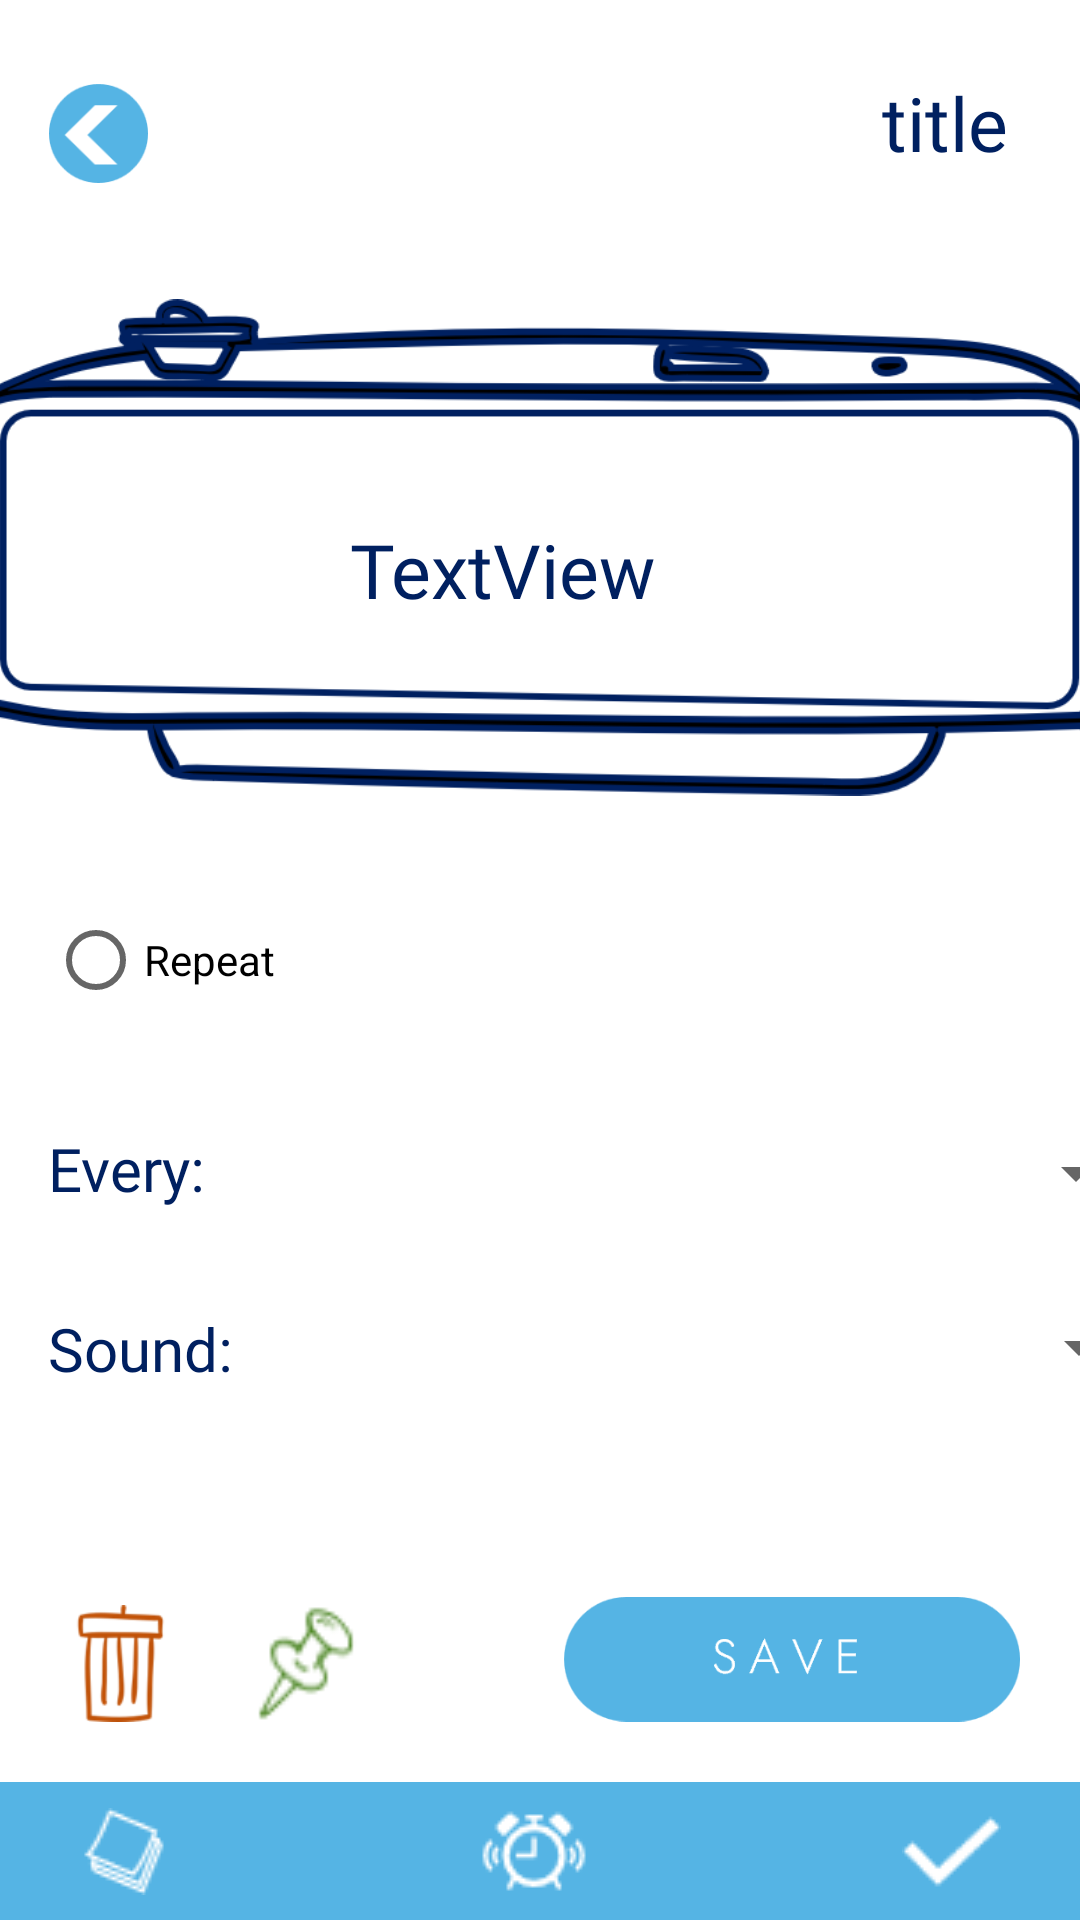

Android layout source for this screen:
<!-- AndroidManifest.xml: application theme Theme.TrackIt -->
<!-- res/layout/alarms_item.xml -->
<?xml version="1.0" encoding="utf-8"?>
<androidx.constraintlayout.widget.ConstraintLayout xmlns:android="http://schemas.android.com/apk/res/android"
    xmlns:app="http://schemas.android.com/apk/res-auto"
    xmlns:tools="http://schemas.android.com/tools"
    android:layout_width="match_parent"
    android:layout_height="match_parent"
    tools:context=".AlarmItem">

    <ImageButton
        android:id="@+id/btnNItemBack2"
        android:layout_width="39dp"
        android:layout_height="33dp"
        android:layout_marginTop="28dp"
        android:background="@null"
        android:scaleType="centerInside"
        app:layout_constraintEnd_toEndOf="parent"
        app:layout_constraintHorizontal_bias="0.042"
        app:layout_constraintStart_toStartOf="parent"
        app:layout_constraintTop_toTopOf="parent"
        app:srcCompat="@drawable/back"
        tools:ignore="TouchTargetSizeCheck,SpeakableTextPresentCheck" />

    <TextView
        android:id="@+id/txtAlarmTitle"
        android:layout_width="wrap_content"
        android:layout_height="wrap_content"
        android:layout_marginTop="24dp"
        android:layout_marginEnd="24dp"
        android:fontFamily="@font/jost_semi"
        android:text="title"
        android:textColor="@color/fontdark"
        android:textSize="25dp"
        app:layout_constraintEnd_toEndOf="parent"
        app:layout_constraintHorizontal_bias="0.899"
        app:layout_constraintTop_toTopOf="parent" />

    <LinearLayout
        android:id="@+id/linearLayout6"
        android:layout_width="411dp"
        android:layout_height="wrap_content"
        android:background="@color/gfx1"
        android:gravity="center"
        android:orientation="horizontal"
        android:paddingTop="5dp"
        android:paddingBottom="5dp"
        app:layout_constraintBottom_toBottomOf="parent"
        app:layout_constraintEnd_toEndOf="parent"
        app:layout_constraintStart_toStartOf="parent">

        <ImageButton
            android:id="@+id/notespage"
            android:layout_width="wrap_content"
            android:layout_height="match_parent"
            android:layout_weight="1"
            android:background="@null"
            android:scaleType="centerInside"
            app:srcCompat="@drawable/notes" />

        <ImageButton
            android:id="@+id/alarmspage"
            android:layout_width="wrap_content"
            android:layout_height="match_parent"
            android:layout_weight="1"
            android:background="@null"
            android:scaleType="centerInside"
            app:srcCompat="@drawable/alarms" />

        <ImageButton
            android:id="@+id/checkpage"
            android:layout_width="wrap_content"
            android:layout_height="match_parent"
            android:layout_weight="1"
            android:background="@null"
            android:scaleType="centerInside"
            app:srcCompat="@drawable/check"
            tools:ignore="SpeakableTextPresentCheck,TouchTargetSizeCheck" />
    </LinearLayout>

    <ImageButton
        android:id="@+id/btnNItemDelete2"
        android:layout_width="48dp"
        android:layout_height="39dp"
        android:layout_marginStart="16dp"
        android:layout_marginBottom="20dp"
        android:background="@null"
        android:scaleType="centerInside"
        app:layout_constraintBottom_toTopOf="@+id/linearLayout6"
        app:layout_constraintStart_toStartOf="parent"
        app:srcCompat="@drawable/trash"
        tools:ignore="SpeakableTextPresentCheck,TouchTargetSizeCheck" />

    <ImageButton
        android:id="@+id/btnNItemPin2"
        android:layout_width="52dp"
        android:layout_height="39dp"
        android:layout_marginStart="12dp"
        android:layout_marginBottom="20dp"
        android:background="@null"
        android:scaleType="fitCenter"
        app:layout_constraintBottom_toTopOf="@+id/linearLayout6"
        app:layout_constraintStart_toEndOf="@+id/btnNItemDelete2"
        app:srcCompat="@drawable/pin" />

    <ImageView
        android:id="@+id/imageView3"
        android:layout_width="401dp"
        android:layout_height="171dp"
        android:layout_marginTop="36dp"
        app:layout_constraintEnd_toEndOf="parent"
        app:layout_constraintStart_toStartOf="parent"
        app:layout_constraintTop_toBottomOf="@+id/btnNItemBack2"
        app:srcCompat="@drawable/alarmsbg" />

    <TextView
        android:id="@+id/textView15"
        android:layout_width="wrap_content"
        android:layout_height="wrap_content"
        android:layout_marginTop="112dp"
        android:fontFamily="@font/jost"
        android:text="TextView"
        android:textColor="@color/fontdark"
        android:textSize="25dp"
        app:layout_constraintEnd_toEndOf="parent"
        app:layout_constraintHorizontal_bias="0.492"
        app:layout_constraintStart_toStartOf="@+id/imageView3"
        app:layout_constraintTop_toBottomOf="@+id/btnNItemBack2" />

    <RadioButton
        android:id="@+id/btnRepeat"
        android:layout_width="250dp"
        android:layout_height="48dp"
        android:layout_marginStart="16dp"
        android:layout_marginTop="28dp"
        android:text="@string/repeat"
        app:layout_constraintStart_toStartOf="parent"
        app:layout_constraintTop_toBottomOf="@+id/imageView3" />

    <ImageButton
        android:id="@+id/btnSave"
        android:layout_width="152dp"
        android:layout_height="42dp"
        android:layout_marginEnd="20dp"
        android:layout_marginBottom="20dp"
        android:background="@null"
        android:scaleType="centerInside"
        app:layout_constraintBottom_toTopOf="@+id/linearLayout6"
        app:layout_constraintEnd_toEndOf="parent"
        app:srcCompat="@drawable/savebutton" />

    <TextView
        android:id="@+id/textView16"
        android:layout_width="wrap_content"
        android:layout_height="wrap_content"
        android:layout_marginStart="16dp"
        android:layout_marginTop="32dp"
        android:fontFamily="@font/jost_semi"
        android:text="@string/every"
        android:textColor="@color/fontdark"
        android:textSize="20dp"
        app:layout_constraintStart_toStartOf="parent"
        app:layout_constraintTop_toBottomOf="@+id/btnRepeat" />

    <TextView
        android:id="@+id/textView18"
        android:layout_width="wrap_content"
        android:layout_height="wrap_content"
        android:layout_marginStart="16dp"
        android:layout_marginTop="92dp"
        android:fontFamily="@font/jost_semi"
        android:text="@string/sound"
        android:textColor="@color/fontdark"
        android:textSize="20dp"
        app:layout_constraintStart_toStartOf="parent"
        app:layout_constraintTop_toBottomOf="@+id/btnRepeat" />

    <Spinner
        android:id="@+id/spinner"
        android:layout_width="302dp"
        android:layout_height="30dp"
        android:layout_marginStart="12dp"
        android:layout_marginTop="32dp"
        app:layout_constraintStart_toEndOf="@+id/textView16"
        app:layout_constraintTop_toBottomOf="@+id/btnRepeat" />

    <Spinner
        android:id="@+id/spinner2"
        android:layout_width="302dp"
        android:layout_height="30dp"
        android:layout_marginStart="4dp"
        android:layout_marginTop="28dp"
        app:layout_constraintStart_toEndOf="@+id/textView18"
        app:layout_constraintTop_toBottomOf="@+id/spinner"
        tools:ignore="SpeakableTextPresentCheck" />

</androidx.constraintlayout.widget.ConstraintLayout>
<!-- resources referenced by this layout -->
<resources>
  <color name="fontdark">#002060</color>
  <color name="gfx1">#55B4E4</color>
  <!-- drawable alarms: png bitmap (drawable-v24, 767 bytes) -->
  <!-- drawable alarmsbg: png bitmap (drawable-v24, 50358 bytes) -->
  <!-- drawable back: png bitmap (drawable-v24, 2888 bytes) -->
  <!-- drawable check: png bitmap (drawable-v24, 710 bytes) -->
  <!-- drawable notes: png bitmap (drawable-v24, 444 bytes) -->
  <!-- drawable pin: png bitmap (drawable-v24, 1567 bytes) -->
  <!-- drawable savebutton: png bitmap (drawable-v24, 4503 bytes) -->
  <!-- drawable trash: png bitmap (drawable-v24, 5120 bytes) -->
  <string name="every">Every:</string>
  <string name="repeat">Repeat</string>
  <string name="sound">Sound:</string>
  <style name="Theme.TrackIt" parent="Theme.MaterialComponents.DayNight.NoActionBar">
          
          <item name="colorPrimary">@color/purple_500</item>
          <item name="colorPrimaryVariant">@color/purple_700</item>
          <item name="colorOnPrimary">@color/white</item>
          
          <item name="colorSecondary">@color/teal_200</item>
          <item name="colorSecondaryVariant">@color/teal_700</item>
          <item name="colorOnSecondary">@color/black</item>
          
          <item name="android:statusBarColor" tools:targetApi="l">?attr/colorPrimaryVariant</item>
          
      </style>
  <color name="purple_500">#FF6200EE</color>
  <color name="purple_700">#FF3700B3</color>
  <color name="white">#FFFFFFFF</color>
  <color name="teal_200">#FF03DAC5</color>
  <color name="teal_700">#FF018786</color>
  <color name="black">#FF000000</color>
</resources>
